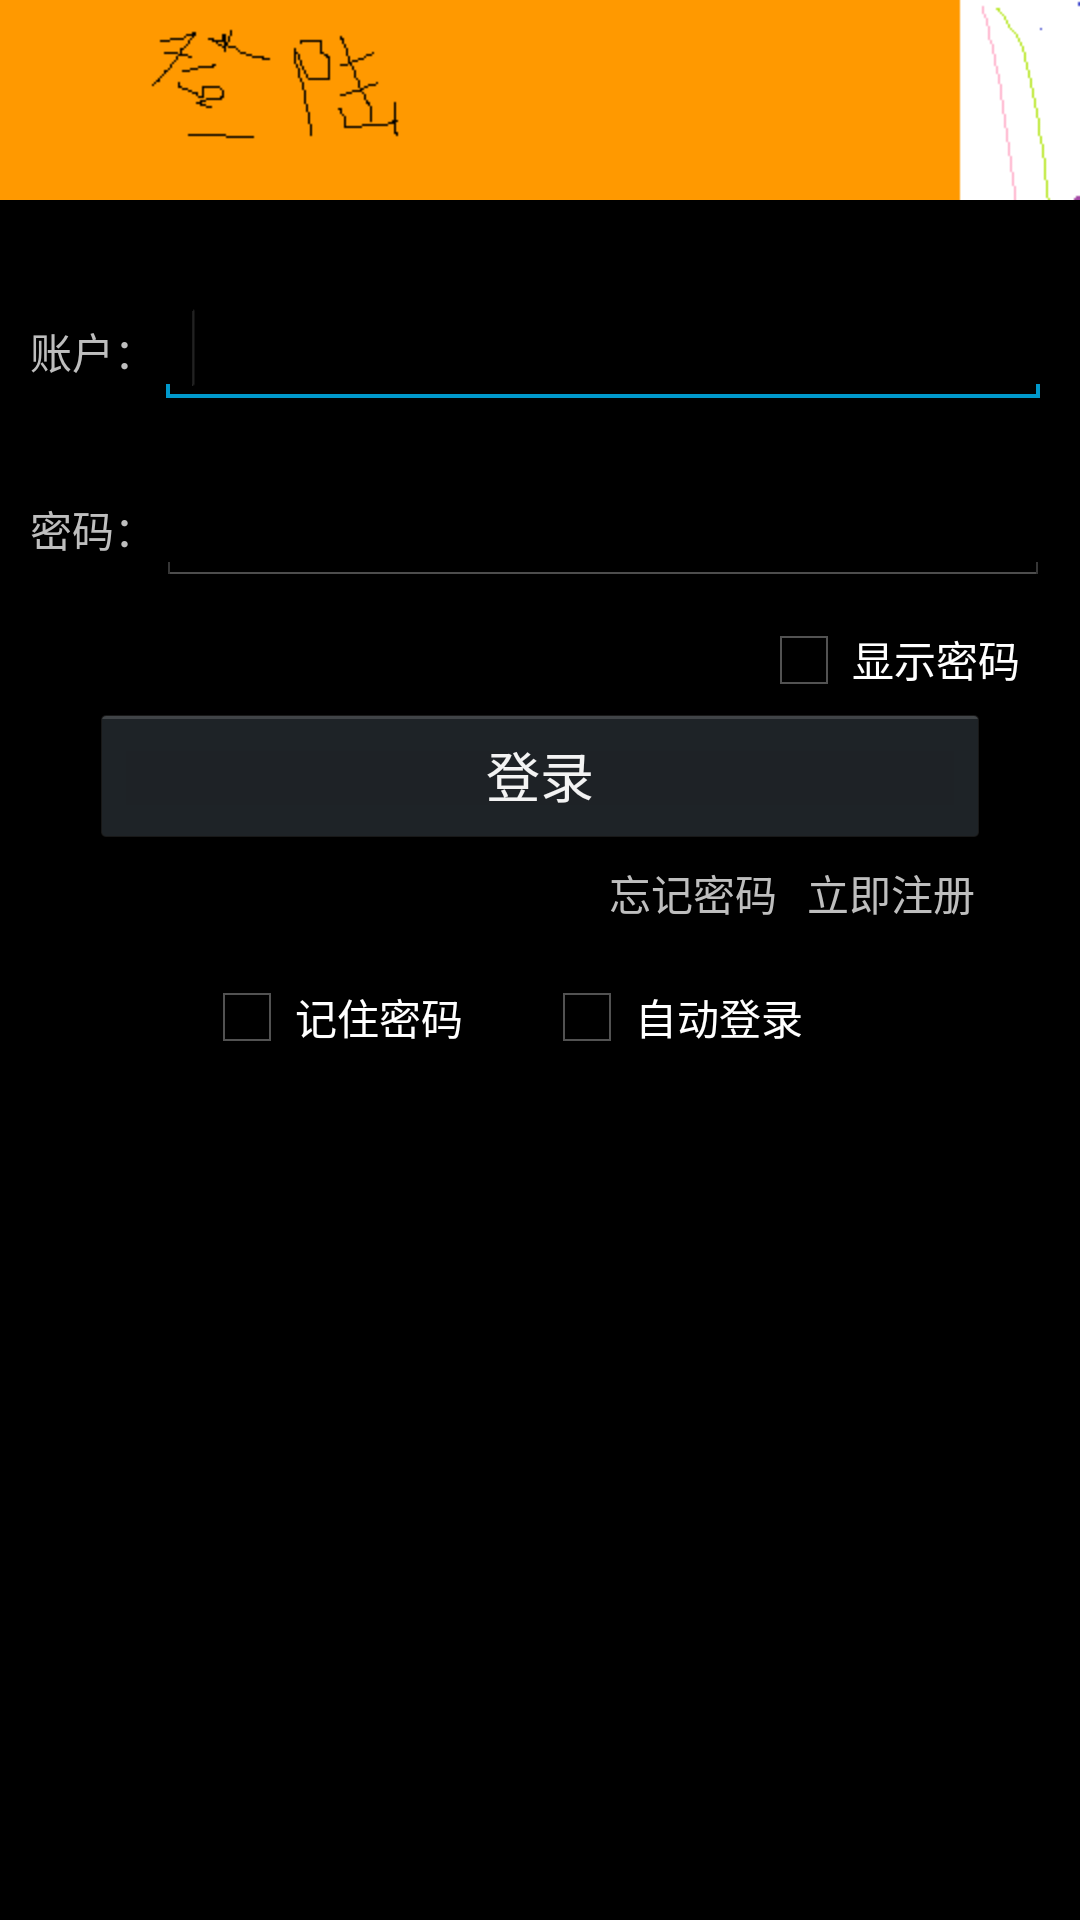

Produce the Android XML layout that renders to this screen, including the resource entries it uses.
<!-- AndroidManifest.xml: application theme AppTheme -->
<!-- res/layout/login_screen.xml -->
<?xml version="1.0" encoding="utf-8"?>
<LinearLayout xmlns:android="http://schemas.android.com/apk/res/android"
    android:layout_width="fill_parent"
    android:layout_height="fill_parent"
    android:orientation="vertical" >

    <LinearLayout
        android:layout_width="fill_parent"
        android:layout_height="wrap_content"
        android:layout_weight="10"
        android:orientation="vertical" >

        <LinearLayout
            android:layout_width="fill_parent"
            android:layout_height="wrap_content"
            android:layout_weight="5"
            android:orientation="vertical" >

            <ImageView
                android:id="@+id/imageView1"
                android:layout_width="fill_parent"
                android:layout_height="wrap_content"
                android:src="@drawable/frame_login" />

        </LinearLayout>

        <LinearLayout
            android:layout_width="match_parent"
            android:layout_height="wrap_content"
            android:layout_weight="31.31"
            android:orientation="vertical" >

            <LinearLayout
                android:layout_width="match_parent"
                android:layout_height="wrap_content"
                android:layout_margin="10dp" >

                <TextView
                    android:id="@+id/textView1"
                    android:layout_width="wrap_content"
                    android:layout_height="wrap_content"
                    android:text="账户：" />

                <EditText
                    android:id="@+id/editText1"
                    android:layout_width="wrap_content"
                    android:layout_height="wrap_content"
                    android:layout_weight="1"
                    android:ems="10" >

                    <requestFocus />
                </EditText>
            </LinearLayout>

            <LinearLayout
                android:layout_width="match_parent"
                android:layout_height="wrap_content"
                android:layout_margin="10dp" >

                <TextView
                    android:id="@+id/textView2"
                    android:layout_width="wrap_content"
                    android:layout_height="wrap_content"
                    android:text="密码：" />

                <EditText
                    android:id="@+id/editText2"
                    android:layout_width="wrap_content"
                    android:layout_height="wrap_content"
                    android:layout_weight="1"
                    android:ems="10"
                    android:inputType="textPassword" />
            </LinearLayout>

            <LinearLayout
                android:layout_width="match_parent"
                android:layout_height="29dp"
                android:gravity="right" >

                <CheckBox
                    android:id="@+id/checkBox1"
                    style="android"
                    android:layout_width="wrap_content"
                    android:layout_height="fill_parent"
                    android:checked="false"
                    android:layout_marginRight="20dp"
                    android:text="显示密码"
                    android:textAppearance="?android:attr/textAppearanceSmall" />
            </LinearLayout>

            <RelativeLayout
                android:layout_width="match_parent"
                android:layout_height="wrap_content" >

                <Button
                    android:id="@+id/button1"
                    android:layout_width="wrap_content"
                    android:layout_height="wrap_content"
                    android:layout_alignParentTop="true"
                    android:layout_centerHorizontal="true"
                    android:text="登录"
                    android:width="300dp" />

                <TextView
                    android:id="@+id/textView3"
                    android:layout_width="wrap_content"
                    android:layout_height="wrap_content"
                    android:layout_alignRight="@+id/button1"
                    android:layout_below="@+id/button1"
                    android:layout_margin="5dp"
                    android:text="立即注册" />

                <TextView
                    android:id="@+id/textView4"
                    android:layout_width="wrap_content"
                    android:layout_height="wrap_content"
                    android:layout_below="@+id/button1"
                    android:layout_margin="5dp"
                    android:layout_toLeftOf="@+id/textView3"
                    android:text="忘记密码" />
            </RelativeLayout>

            <LinearLayout
                android:layout_width="match_parent"
                android:layout_height="wrap_content"
                android:layout_margin="10dp" >

                <LinearLayout
                    android:layout_width="wrap_content"
                    android:layout_height="match_parent"
                    android:layout_weight="2.23"
                    android:orientation="vertical" >
                </LinearLayout>

                <CheckBox
                    android:id="@+id/checkBox2"
                    android:layout_width="wrap_content"
                    android:layout_height="wrap_content"
                    android:layout_weight="1"
                    android:text="记住密码"
                    android:textAppearance="?android:attr/textAppearanceSmall" />

                <CheckBox
                    android:id="@+id/checkBox3"
                    android:layout_width="wrap_content"
                    android:layout_height="wrap_content"
                    android:layout_weight="1"
                    android:text="自动登录"
                    android:textAppearance="?android:attr/textAppearanceSmall" />

                <LinearLayout
                    android:layout_width="wrap_content"
                    android:layout_height="match_parent"
                    android:layout_weight="2.23"
                    android:orientation="vertical" >
                </LinearLayout>

            </LinearLayout>

        </LinearLayout>

    </LinearLayout>

    <LinearLayout
        android:layout_width="match_parent"
        android:layout_height="wrap_content"
        android:layout_weight="10"
        android:orientation="vertical" >

    </LinearLayout>

</LinearLayout>
<!-- resources referenced by this layout -->
<resources>
  <!-- drawable frame_login: png bitmap (drawable-hdpi, 25541 bytes) -->
  <style name="AppTheme" parent="android:Theme.Holo.NoActionBar">
          
      </style>
</resources>
